Run: headless pygame with SDL's dummy video driver; simulated clock (each Clock.tick advances the game by its frame time, no real sleeping); random seed 0; keys injected as events and as key.get_pressed() state; mouse plan: one left click at the window centre at the start of phase 2, then a move to the lower-right quarter at the start of phase 3.
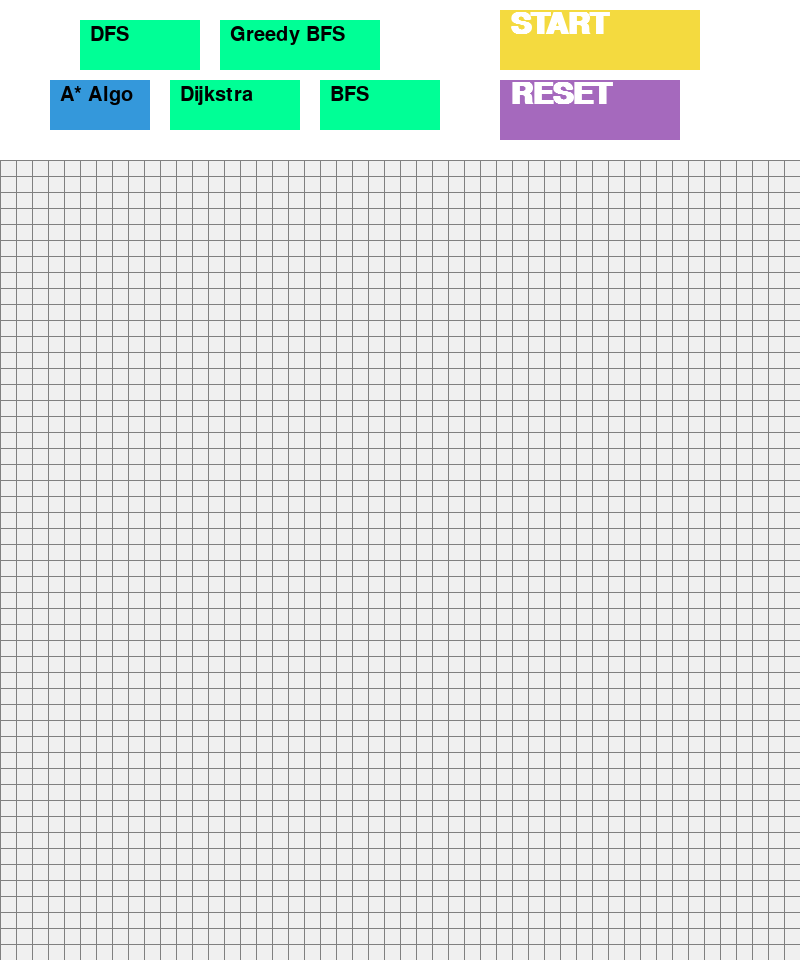
Frame 1 of 4 · flips 1–60 · no input
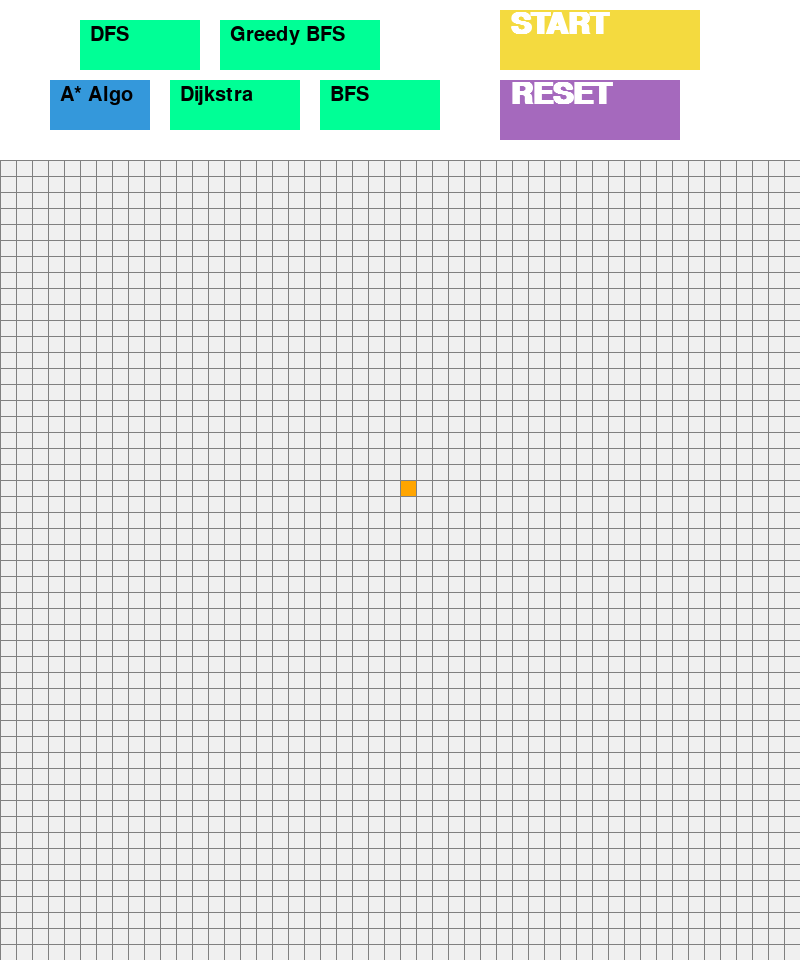
Frame 2 of 4 · flips 61–180 · clicked the window centre · tapped SPACE, RETURN · held RIGHT (→), D
Frame 3 of 4 · flips 181–300 · moved the mouse to the lower-right quarter · held DOWN (↓), S · screen unchanged from frame 2, image omitted
Frame 4 of 4 · flips 301–420 · held LEFT (←), A, UP (↑), W · screen unchanged from frame 3, image omitted

The pygame program that drew these frames:

import pygame
pygame.init()
import math
from queue import PriorityQueue

WIDTH = 800
WIN = pygame.display.set_mode((WIDTH , WIDTH + 160))
pygame.display.set_caption("A* algorithm")

RED = (255, 0, 0)
REDi = (52, 152, 219)
GREEN = (0, 255, 0)
GREENi = (88, 214, 141)
BLUE = (0, 255, 0)
YELLOW = (255, 255, 0)
YELLOWj = (244, 218, 63)
YELLOWi = (165, 105, 189)
WHITE = (255, 255, 255)
GREYi = (240, 240, 240)
BLACK = (0, 0, 0)
CYAN = (0, 255, 150)
PURPLE = (128, 0, 128)
ORANGE = (255, 165 ,0)
GREY = (128, 128, 128)
TURQUOISE = (64, 224, 208)

class Spot():
    def __init__(self,row,col,width,total_row):
        self.row = row
        self.col = col
        self.x = row * width
        self.y = col * width
        self.color = GREYi
        self.neighbour = []
        self.width = width
        self.total_row = total_row
    
    def get_pos(self):
        return self.row, self.col

    def isClosed(self):
        return self.color == RED
    
    def isOpen(self):
        return self.color == GREEN
    
    def isBarrier(self):
        return self.color == BLACK

    def isStart(self):
        return self.color == ORANGE

    def isEnd(self):
        return self.color == TURQUOISE

    def reset(self):
        self.color = WHITE

    def makeClosed(self):
        self.color = RED
    
    def makeOpen(self):
        self.color = GREEN

    def makeBarrier(self):
        self.color = BLACK

    def makeStart(self):
        self.color = ORANGE

    def makeEnd(self):
        self.color =  TURQUOISE

    def makePath(self):
        self.color = PURPLE
    
    def draw(self, win):
        pygame.draw.rect(win , self.color , (self.x , self.y , self.width , self.width) )

    def updateNeighbour(self, grid):
        self.neighbour = []
        if self.row < self.total_row-1 and not grid[self.row+1][self.col-10].isBarrier():
            self.neighbour.append(grid[self.row+1][self.col-10])

        if self.col-10 > 0 and not grid[self.row][self.col-1-10].isBarrier():
            self.neighbour.append(grid[self.row][self.col-1-10])     

        if self.row > 0 and not grid[self.row-1][self.col-10].isBarrier():
            self.neighbour.append(grid[self.row-1][self.col-10])

        if self.col-10 < self.total_row-1 and not grid[self.row][self.col+1-10].isBarrier():
            self.neighbour.append(grid[self.row][self.col+1-10])

    def __lt__(self, other):
        return False

class button():
    def __init__(self , x, y, length , breath , click , text = '', index = 1):
        self.x = x
        self.y = y
        self.length = length
        self.breath = breath
        self.click = click
        self.color = CYAN
        self.text = text
        self.index = index
        if index == 1:
            self.color = REDi
        elif index == 6:
            self.color = YELLOWj
        elif index == 7:
            self.color = YELLOWi

    def draw(self , win):
        pygame.draw.rect(win , self.color , (self.x , self.y , self.length , self.breath))
        if self.index < 6 :
            if self.text != '':
                font = pygame.font.SysFont('arial',30 )
                text = font.render(self.text, 1, (0,0,0))
                win.blit(text, (self.x + 10, self.y +5))
        else:
            if self.text != '':
                font = pygame.font.SysFont('georgia',45 , 1)
                text = font.render(self.text, 1, (255,255,255))
                win.blit(text, (self.x + 10, self.y))

def h(p1,p2):
    x1 , y1 = p1
    x2 , y2 = p2
    return abs(x1-x2) + abs (y1-y2)

def reconstruct_path(cameFrom , current , draw):
    while current in cameFrom:
        current = cameFrom[current]
        current.makePath()
        #print(current.x)
        draw()


def algorithm(draw , grid , start , end):
    #print('herw in 1')
    count = 0
    openSet = PriorityQueue()
    openSet.put((0, count , start))
    cameFrom = {}
    gScore = {spot : float("inf") for row in grid for spot in row}
    gScore[start] = 0
    fScore = {spot : float("inf") for row in grid for spot in row}
    fScore[start] = h(start.get_pos() , end.get_pos())

    openSetHash = {start}
    
    while not openSet.empty():
        for event in pygame.event.get():
            if event.type == pygame.QUIT:
                pygame.quit()
        
        current = openSet.get()[2]
        openSetHash.remove(current)

        if current == end:
            reconstruct_path(cameFrom , end , draw)
            start.makeStart()
            end.makeEnd()
            return True
        
        for neighbor in current.neighbour:
            tempGScore = gScore[current] + 1

            if tempGScore < gScore[neighbor]:
                cameFrom[neighbor] = current
                gScore[neighbor] = tempGScore
                fScore[neighbor] = tempGScore + h(neighbor.get_pos(),end.get_pos())
                if neighbor not in openSetHash:
                    count += 1
                    openSet.put((fScore[neighbor] , count , neighbor))
                    openSetHash.add(neighbor)
                    neighbor.makeOpen()
        draw()
        if current != start:
            current.makeClosed()
    return False

def greedy_dfs(draw , grid , start , end):
    #print('herw in 1')
    count = 0
    openSet = PriorityQueue()
    openSet.put((0, count , start))
    cameFrom = {}
    #gScore = {spot : float("inf") for row in grid for spot in row}
    #gScore[start] = 0
    fScore = {spot : float("inf") for row in grid for spot in row}
    fScore[start] = h(start.get_pos() , end.get_pos())

    openSetHash = {start}
    
    while not openSet.empty():
        for event in pygame.event.get():
            if event.type == pygame.QUIT:
                pygame.quit()
        
        current = openSet.get()[2]
        #openSetHash.remove(current)

        if current == end:
            reconstruct_path(cameFrom , end , draw)
            start.makeStart()
            end.makeEnd()
            return True
        
        for neighbor in current.neighbour:
            
            fScore[neighbor] = h(neighbor.get_pos(),end.get_pos())
            if neighbor not in openSetHash:
                count += 1
                openSet.put((fScore[neighbor] , count , neighbor))
                openSetHash.add(neighbor)
                cameFrom[neighbor] = current
                neighbor.makeOpen()
        draw()
        if current != start:
            current.makeClosed()
    return False

def algodikshitras(draw , grid , start , end):
    print('herw in 2')
    count = 0
    openSet = PriorityQueue()
    openSet.put((0, count , start))
    cameFrom = {}
    gScore = {spot : float("inf") for row in grid for spot in row}
    gScore[start] = 0

    openSetHash = {start}
    
    while not openSet.empty():
        for event in pygame.event.get():
            if event.type == pygame.QUIT:
                pygame.quit()
        
        current = openSet.get()[2]
        openSetHash.remove(current)

        if current == end:
            reconstruct_path(cameFrom , end , draw)
            start.makeStart()
            end.makeEnd()
            return True
        
        for neighbor in current.neighbour:
            tempGScore = gScore[current] + 1

            if tempGScore < gScore[neighbor]:
                cameFrom[neighbor] = current
                gScore[neighbor] = tempGScore
                if neighbor not in openSetHash:
                    count += 1
                    openSet.put((gScore[neighbor] , count , neighbor))
                    openSetHash.add(neighbor)
                    neighbor.makeOpen()
        draw()
        if current != start:
            current.makeClosed()
    return False

def dfs(draw , grid , start , end):
    openset = []
    openset.append(start)
    cameFrom  = {}
    openSetHash = {start}

    while len(openset) != 0:
        for event in pygame.event.get():
            if event.type == pygame.QUIT:
                pygame.quit()
        current = openset.pop()
        #openSetHash.remove(current)
        openSetHash.add(current)

        if current == end:
            reconstruct_path(cameFrom , end , draw)
            start.makeStart()
            end.makeEnd()
            return True

        for neighbor in current.neighbour:
            if neighbor not in openSetHash:
                openset.append(neighbor)
                #openSetHash.add(neighbor)
                cameFrom[neighbor] = current
        current.makeOpen()
        draw()
        if current != start:
            current.makeClosed()
    return False

def makeGrid(rows , width):
    grid = []
    gap = width // rows
    for i in range(rows):
        grid.append([])
        for j in range(rows):
            spot = Spot(i, j + 10 , gap , rows)
            grid[i].append(spot)
    return grid

def drawGrid(win , rows , width):
    gap = width // rows
    for i in range(rows):
        pygame.draw.line(win , GREY , (0 , i*gap + 160) , (width , i*gap + 160))
        for j in range(rows):
               pygame.draw.line(win , GREY , (j*gap , 160) , ( j*gap , width + 160))

def draw(win , grid , rows , width):
   
    for row in grid:
        for spot in row:
            spot.draw(win)

    drawGrid(win , rows , width)
    pygame.display.update()

def drawbutt(win , butt):
    win.fill(WHITE)
    for bb in butt:
        bb.draw(win)

    pygame.display.update()

def drawnewbutt(win , butt):
    for bb in butt:
        bb.draw(win)

    pygame.display.update()

def getClickedPos(pos , rows , width):
    gap = width // rows
    y, x = pos
    x = x - 160
    row = y // gap
    col = x // gap 
    return row , col

def checkover(pos, x , y , length , breath):
    if pos[0] > x and pos[0] < x + length:
        if pos[1] > y and pos[1] < y + breath:
            return True
            
    return False

def isover(win,pos,butt,index):
    for i in butt:
        check = checkover(pos , i.x , i.y , i.length , i.breath)
        if check == True:
            for j in butt:
                j.color = CYAN
            i.color = REDi
            index = i.index
            
    drawnewbutt(win,butt)
    return index

def isoverStartReset(win,pos,butt,index):
    check = False
    for i in butt:
        check = checkover(pos , i.x , i.y , i.length , i.breath)
        if check == True:
            index = i.index
    return index


def makebutton():
    butt = []
    but = button(50 , 80 , 100 , 50 , False , 'A* Algo' , 1)
    butt.append(but)
    but = button(170 , 80 , 130 , 50 , False , 'Dijkstra' ,2)
    butt.append(but)
    but = button(320 , 80 , 120 , 50 , False , 'BFS' ,3)
    butt.append(but)
    but = button(80 , 20 , 120 , 50 , False , 'DFS' ,4)
    butt.append(but)
    but = button(220 , 20 , 160 , 50 , False , 'Greedy BFS' ,5)
    butt.append(but) 
    return butt

def makestartResetButt():
    butt = []
    but = button(500 , 10 , 200 , 60 , False , 'START' , 6)
    butt.append(but)
    but = button(500 , 80 , 180 , 60 , False , 'RESET' ,7)
    butt.append(but)
    return butt

def main(win, width):
    rows = 50
    grid = makeGrid(rows , width)
    butt = makebutton()
    startReset = makestartResetButt()
   
    start = None
    end = None

    run = True
    index = 1
    isit = -1
    drawbutt(win,butt)
    startReset[0].draw(win)
    startReset[1].draw(win)
    pygame.display.update()

    while run:
        draw(win , grid , rows , width)
       
        for event in pygame.event.get():
            if(event.type == pygame.QUIT):
                run = False   
            if pygame.mouse.get_pressed()[0]:
                pos = pygame.mouse.get_pos()
                index = isover(win,pos,butt,index)
                
                isit = isoverStartReset(win,pos,startReset,-1)
                #print(index)
                #print(isit)
                row , col = getClickedPos(pos , rows , width)
                spot = grid[row][col]
                if pos[1]>160 :
                    if not start and spot != end:
                        start = spot
                        start.makeStart()

                    elif not end and spot != start:
                        end = spot
                        end.makeEnd()

                    elif spot != end and spot != start:
                        spot.makeBarrier()

            elif pygame.mouse.get_pressed()[2]:
                pos = pygame.mouse.get_pos()
                row , col = getClickedPos(pos , rows , width)
                spot = grid[row][col]
                spot.reset()
                if(spot == start):
                    start = None
                elif(spot == end):
                    end = None

            
            if isit == 6 and start and end:
                isit = -1
                for row in grid:
                    for spot in row:
                        spot.updateNeighbour(grid)
                #print(index)
                if index == 1:
                    algorithm(lambda:  draw(win , grid , rows , width), grid , start ,end )
                elif index == 2:
                    algodikshitras(lambda:  draw(win , grid , rows , width), grid , start ,end )
                elif index == 3:
                    algodikshitras(lambda:  draw(win , grid , rows , width), grid , start ,end )
                elif index == 4:
                    dfs(lambda : draw(win , grid , rows , width), grid , start ,end )
                elif index == 5:
                    greedy_dfs(lambda : draw(win , grid , rows , width), grid , start ,end )

            if isit == 7:
                isit = -1
                start = None
                end = None
                grid = makeGrid(rows , width)

    pygame.quit()

main(WIN , WIDTH)
